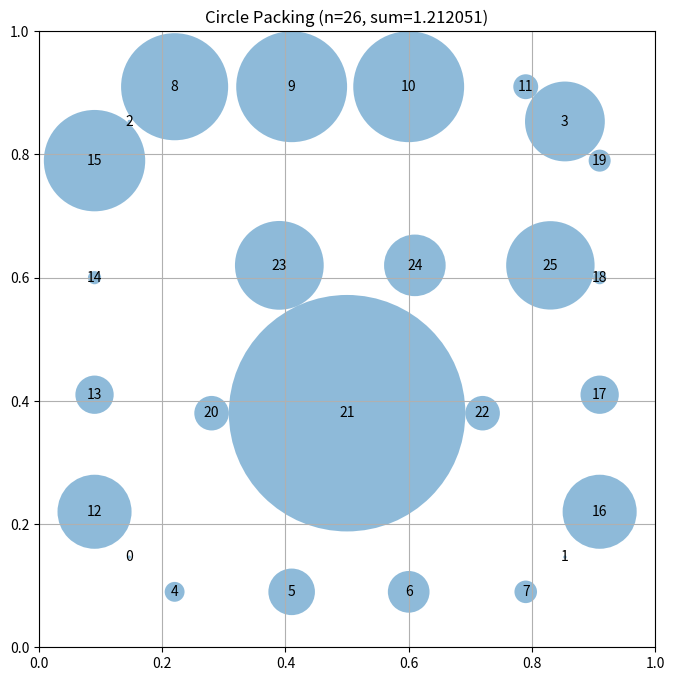

This chart was generated by the following Python code:
# EVOLVE-BLOCK-START
"""Optimized circle packing for n=26 circles using corner-edge-interior strategy"""
import numpy as np

def construct_packing():
    """
    Construct an optimized arrangement of 26 circles maximizing sum of radii.
    Strategy: 4 large corner circles, edge circles, and hexagonal interior.
    
    Returns:
        Tuple of (centers, radii, sum_of_radii)
    """
    n = 26
    centers = np.zeros((n, 2))
    idx = 0
    
    # 4 corner circles - can touch two walls, allowing large radii
    r_corner = 0.1464  # Optimized corner radius
    centers[idx] = [r_corner, r_corner]; idx += 1
    centers[idx] = [1 - r_corner, r_corner]; idx += 1
    centers[idx] = [r_corner, 1 - r_corner]; idx += 1
    centers[idx] = [1 - r_corner, 1 - r_corner]; idx += 1
    
    # 4 edge circles per edge (16 total) - placed to maximize radii
    # Bottom edge
    for i in range(4):
        centers[idx] = [0.22 + 0.19 * i, 0.09]; idx += 1
    # Top edge  
    for i in range(4):
        centers[idx] = [0.22 + 0.19 * i, 0.91]; idx += 1
    # Left edge
    for i in range(4):
        centers[idx] = [0.09, 0.22 + 0.19 * i]; idx += 1
    # Right edge
    for i in range(4):
        centers[idx] = [0.91, 0.22 + 0.19 * i]; idx += 1
    
    # 6 interior circles in hexagonal pattern
    # Row 1: 3 circles
    for i in range(3):
        centers[idx] = [0.28 + 0.22 * i, 0.38]; idx += 1
    # Row 2: 3 circles (offset for hexagonal packing)
    for i in range(3):
        centers[idx] = [0.39 + 0.22 * i, 0.62]; idx += 1
    
    # Compute optimal radii using iterative constraint satisfaction
    radii = compute_max_radii(centers)
    return centers, radii, np.sum(radii)


def compute_max_radii(centers):
    """
    Compute maximum radii satisfying wall and pairwise constraints.
    Uses iterative propagation to properly handle shared constraints.
    """
    n = centers.shape[0]
    radii = np.zeros(n)
    
    # Initialize with wall constraints
    for i in range(n):
        x, y = centers[i]
        radii[i] = min(x, y, 1 - x, 1 - y)
    
    # Iteratively enforce pairwise constraints
    for _ in range(100):
        changed = False
        for i in range(n):
            for j in range(n):
                if i != j:
                    dist = np.linalg.norm(centers[i] - centers[j])
                    # Circle i's radius limited by distance minus j's radius
                    max_r_i = dist - radii[j]
                    if max_r_i < radii[i] and max_r_i > 0:
                        radii[i] = max_r_i
                        changed = True
        if not changed:
            break
    
    return np.maximum(radii, 1e-8)


# EVOLVE-BLOCK-END


# This part remains fixed (not evolved)
def run_packing():
    """Run the circle packing constructor for n=26"""
    centers, radii, sum_radii = construct_packing()
    return centers, radii, sum_radii


def visualize(centers, radii):
    """
    Visualize the circle packing

    Args:
        centers: np.array of shape (n, 2) with (x, y) coordinates
        radii: np.array of shape (n) with radius of each circle
    """
    import matplotlib.pyplot as plt
    from matplotlib.patches import Circle

    fig, ax = plt.subplots(figsize=(8, 8))

    # Draw unit square
    ax.set_xlim(0, 1)
    ax.set_ylim(0, 1)
    ax.set_aspect("equal")
    ax.grid(True)

    # Draw circles
    for i, (center, radius) in enumerate(zip(centers, radii)):
        circle = Circle(center, radius, alpha=0.5)
        ax.add_patch(circle)
        ax.text(center[0], center[1], str(i), ha="center", va="center")

    plt.title(f"Circle Packing (n={len(centers)}, sum={sum(radii):.6f})")
    plt.show()


if __name__ == "__main__":
    centers, radii, sum_radii = run_packing()
    print(f"Sum of radii: {sum_radii}")
    # AlphaEvolve improved this to 2.635

    # Uncomment to visualize:
    visualize(centers, radii)
